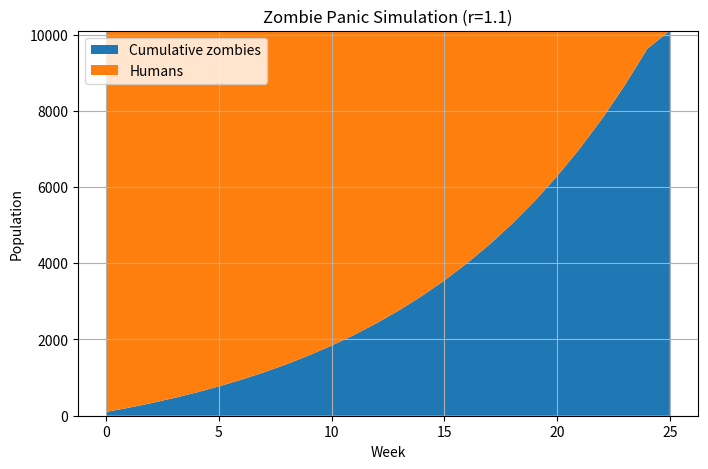

The matplotlib source for this figure:
import math
import matplotlib.pyplot as plt

# パラメータ
N = 10000  # 初期人間数
Z0 = 100  # 初期ゾンビ数
r = 1.1  # 感染率
weeks = 30  # 最大週数

humans = N
active_zombies = Z0
cumulative_zombies = Z0

week_list = [0]
human_list = [humans]
zombie_list = [cumulative_zombies]

print("week humans active_zombies cumulative_zombies")

for week in range(weeks + 1):
    print(week, humans, active_zombies, cumulative_zombies)

    new_zombies = math.floor(active_zombies * r)
    new_zombies = min(new_zombies, humans)

    humans -= new_zombies
    active_zombies = new_zombies
    cumulative_zombies += new_zombies

    week_list.append(week + 1)
    human_list.append(humans)
    zombie_list.append(cumulative_zombies)

    if humans == 0 or active_zombies == 0:
        break

# グラフ作成
plt.figure(figsize=(8, 5))

# 下からゾンビ、上に人間
plt.stackplot(
    week_list, zombie_list, human_list, labels=["Cumulative zombies", "Humans"]
)

plt.xlabel("Week")
plt.ylabel("Population")
plt.title(f"Zombie Panic Simulation (r={r})")
plt.legend(loc="upper left")
plt.ylim(0, N + Z0)
plt.grid(True)

filename = f"zombie{int(r*100):02d}.png"
plt.savefig(filename, dpi=300, bbox_inches="tight")
print(f"saved: {filename}")

# plt.show()
